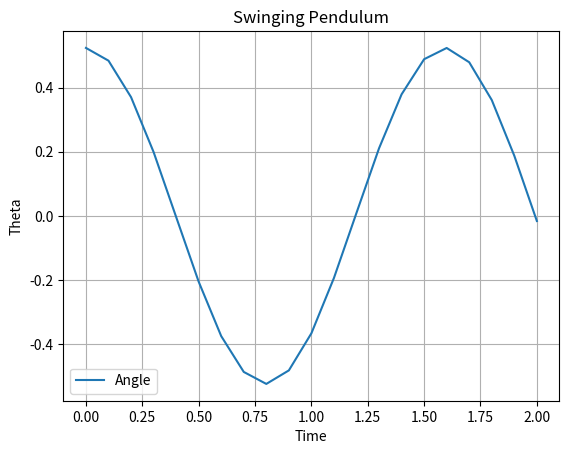

Write the Python code that produced this figure.
import numpy as np
import matplotlib.pyplot as plt
from scipy.integrate import odeint
L=2
g=32.17
def swinging_pendulum(theta,t):
    dtheta=theta[1]
    d2theta=-(g/L)*np.sin(theta[0])
    return[dtheta,d2theta]
theta0=(np.pi/6,0)
t=np.arange(0,2.1,0.1)
theta=odeint(swinging_pendulum,theta0,t)
plt.plot(t,theta[:,0],label='Angle')
plt.xlabel('Time')
plt.ylabel('Theta')
plt.grid(True)
plt.title('Swinging Pendulum')
plt.legend()

print(theta)
plt.show()
